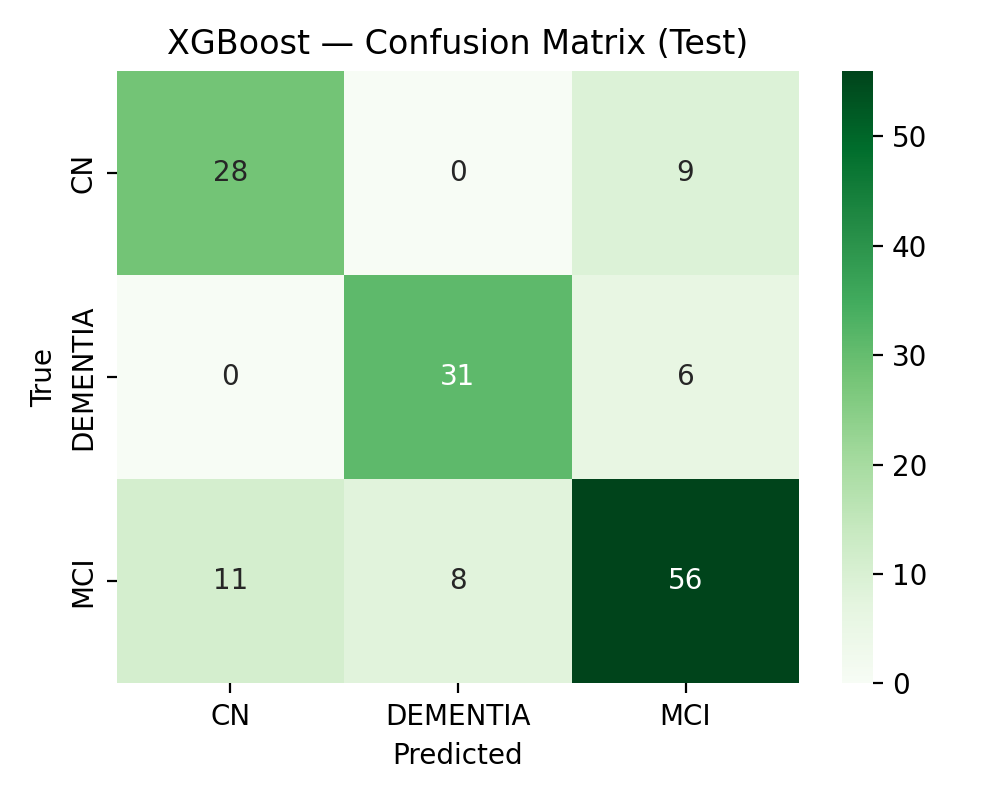

The table this chart was drawn from, first rows:
, CN, DEMENTIA, MCI
CN, 28, 0, 9
DEMENTIA, 0, 31, 6
MCI, 11, 8, 56
